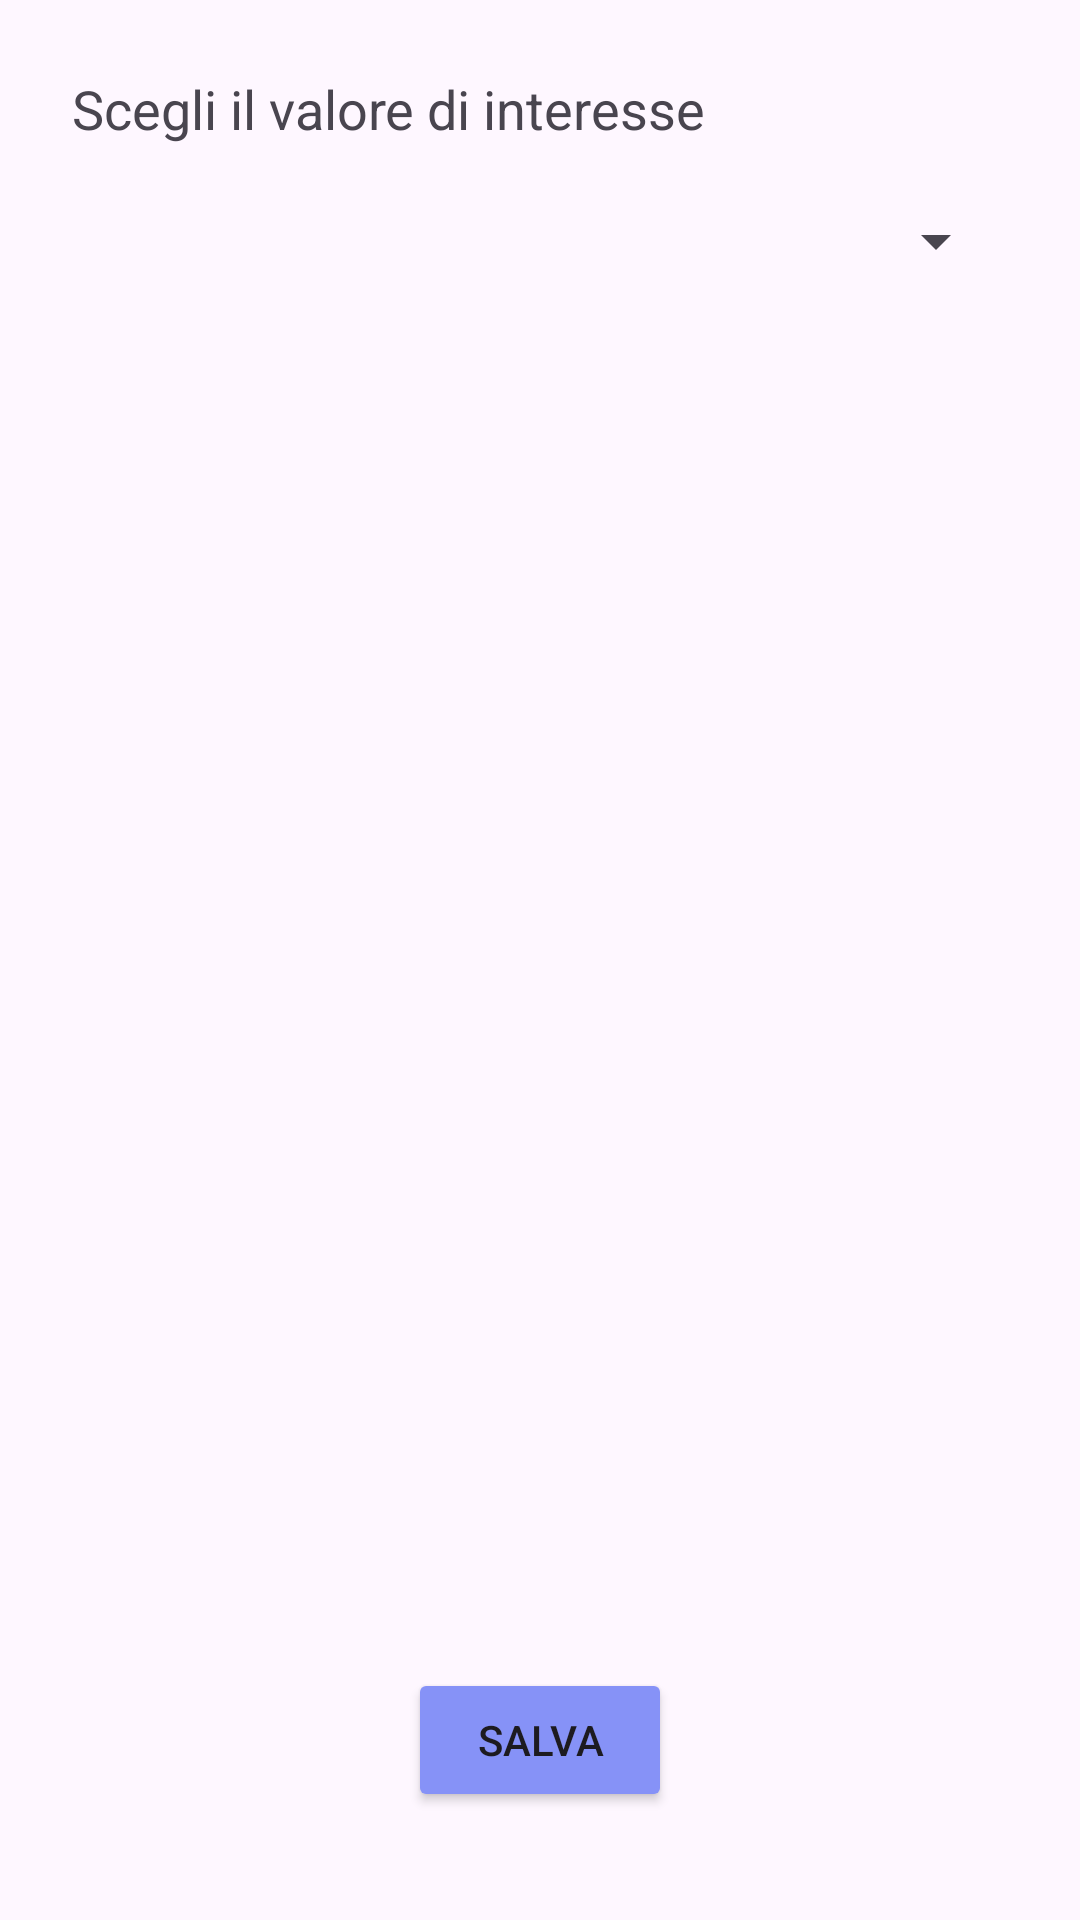

Here is an Android app screen rendered from its layout file. Give the layout XML and the strings, colors and styles it references.
<!-- AndroidManifest.xml: application theme Theme.AppWidget -->
<!-- res/layout/graph_widget_configure.xml -->
<?xml version="1.0" encoding="utf-8"?>
<androidx.constraintlayout.widget.ConstraintLayout xmlns:android="http://schemas.android.com/apk/res/android"
    xmlns:app="http://schemas.android.com/apk/res-auto"
    xmlns:tools="http://schemas.android.com/tools"
    android:id="@+id/relativeLayout"
    android:layout_width="match_parent"
    android:layout_height="match_parent"
    android:orientation="vertical"
    android:padding="16dp">

    <TextView
        android:id="@+id/textView6"
        android:layout_width="match_parent"
        android:layout_height="wrap_content"
        android:layout_margin="8dp"
        android:layout_marginTop="8dp"
        android:layout_marginEnd="8dp"
        android:text="@string/graph_widget_configure_textview"
        android:textSize="18sp"
        app:layout_constraintEnd_toEndOf="parent"
        app:layout_constraintStart_toStartOf="parent"
        app:layout_constraintTop_toTopOf="parent" />

    <Spinner
        android:id="@+id/graphWidgetOption"
        android:layout_width="match_parent"
        android:layout_height="48dp"
        android:layout_margin="8dp"
        app:layout_constraintEnd_toEndOf="parent"
        app:layout_constraintStart_toStartOf="parent"
        app:layout_constraintTop_toBottomOf="@+id/textView6" />

    <Button
        android:id="@+id/graphWidgetSaveButton"
        android:layout_width="wrap_content"
        android:layout_height="wrap_content"
        android:layout_margin="20dp"
        android:text="@string/graph_widget_save_button"
        app:layout_constraintBottom_toBottomOf="parent"
        app:layout_constraintEnd_toEndOf="parent"
        android:backgroundTint="@color/lavender"
        app:layout_constraintStart_toStartOf="parent" />

</androidx.constraintlayout.widget.ConstraintLayout>
<!-- resources referenced by this layout -->
<resources>
  <color name="lavender">#8692f7</color>
  <string name="graph_widget_configure_textview">Scegli il valore di interesse</string>
  <string name="graph_widget_save_button">Salva</string>
  <style name="Theme.AppWidget" parent="Base.Theme.AppWidget" />
  <style name="Base.Theme.AppWidget" parent="Theme.Material3.DayNight.NoActionBar">
          
          
      </style>
</resources>
